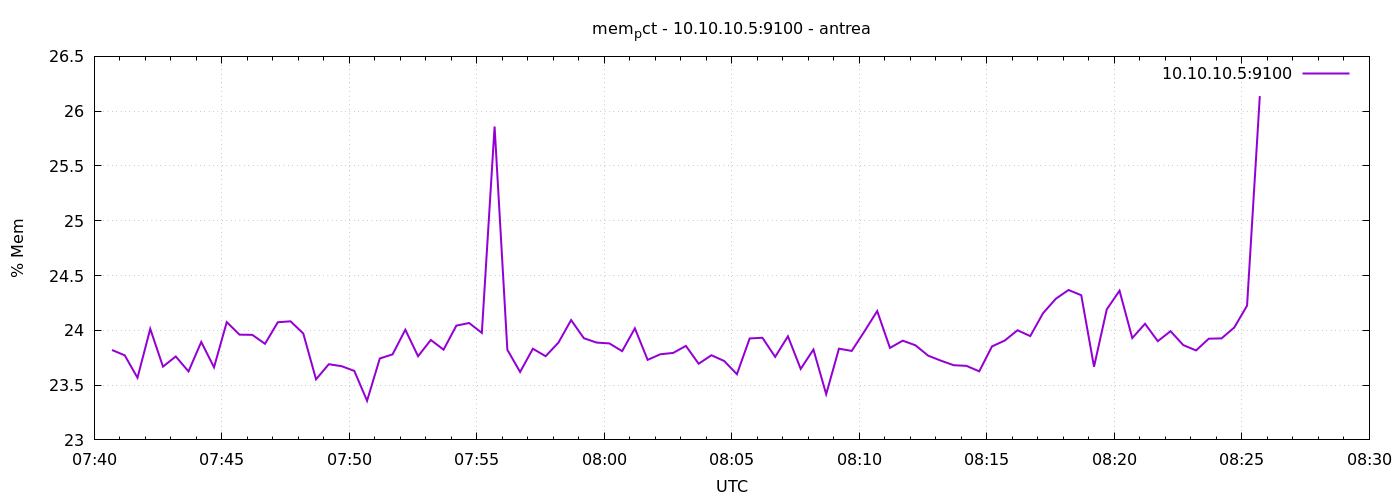

Source data for this figure (header and first rows):
1777102842	23.820467932508393
1777102872	23.77
1777102902	23.57
1777102932	24.01
1777102962	23.67
1777102992	23.76
1777103022	23.62
1777103052	23.89
1777103082	23.66
1777103112	24.08
1777103142	23.96
1777103172	23.96
1777103202	23.88
1777103232	24.07
1777103262	24.08
1777103292	23.97
1777103322	23.55
1777103352	23.69
1777103382	23.67
1777103412	23.63
1777103442	23.36
1777103472	23.74
1777103502	23.78
1777103532	24.01
1777103562	23.76
1777103592	23.91
1777103622	23.82
1777103652	24.04
1777103682	24.07
1777103712	23.98
1777103742	25.86
1777103772	23.82
1777103802	23.62
1777103832	23.83
1777103862	23.76
1777103892	23.89
1777103922	24.09
1777103952	23.93
1777103982	23.89
1777104012	23.88
1777104042	23.81
1777104072	24.02
1777104102	23.73
1777104132	23.78
1777104162	23.79
1777104192	23.86
1777104222	23.69
1777104252	23.77
1777104282	23.72
1777104312	23.6
1777104342	23.93
1777104372	23.93
1777104402	23.76
1777104432	23.95
1777104462	23.65
1777104492	23.82
1777104522	23.42
1777104552	23.83
1777104582	23.81
1777104612	23.99
1777104642	24.18
... 30 more rows
